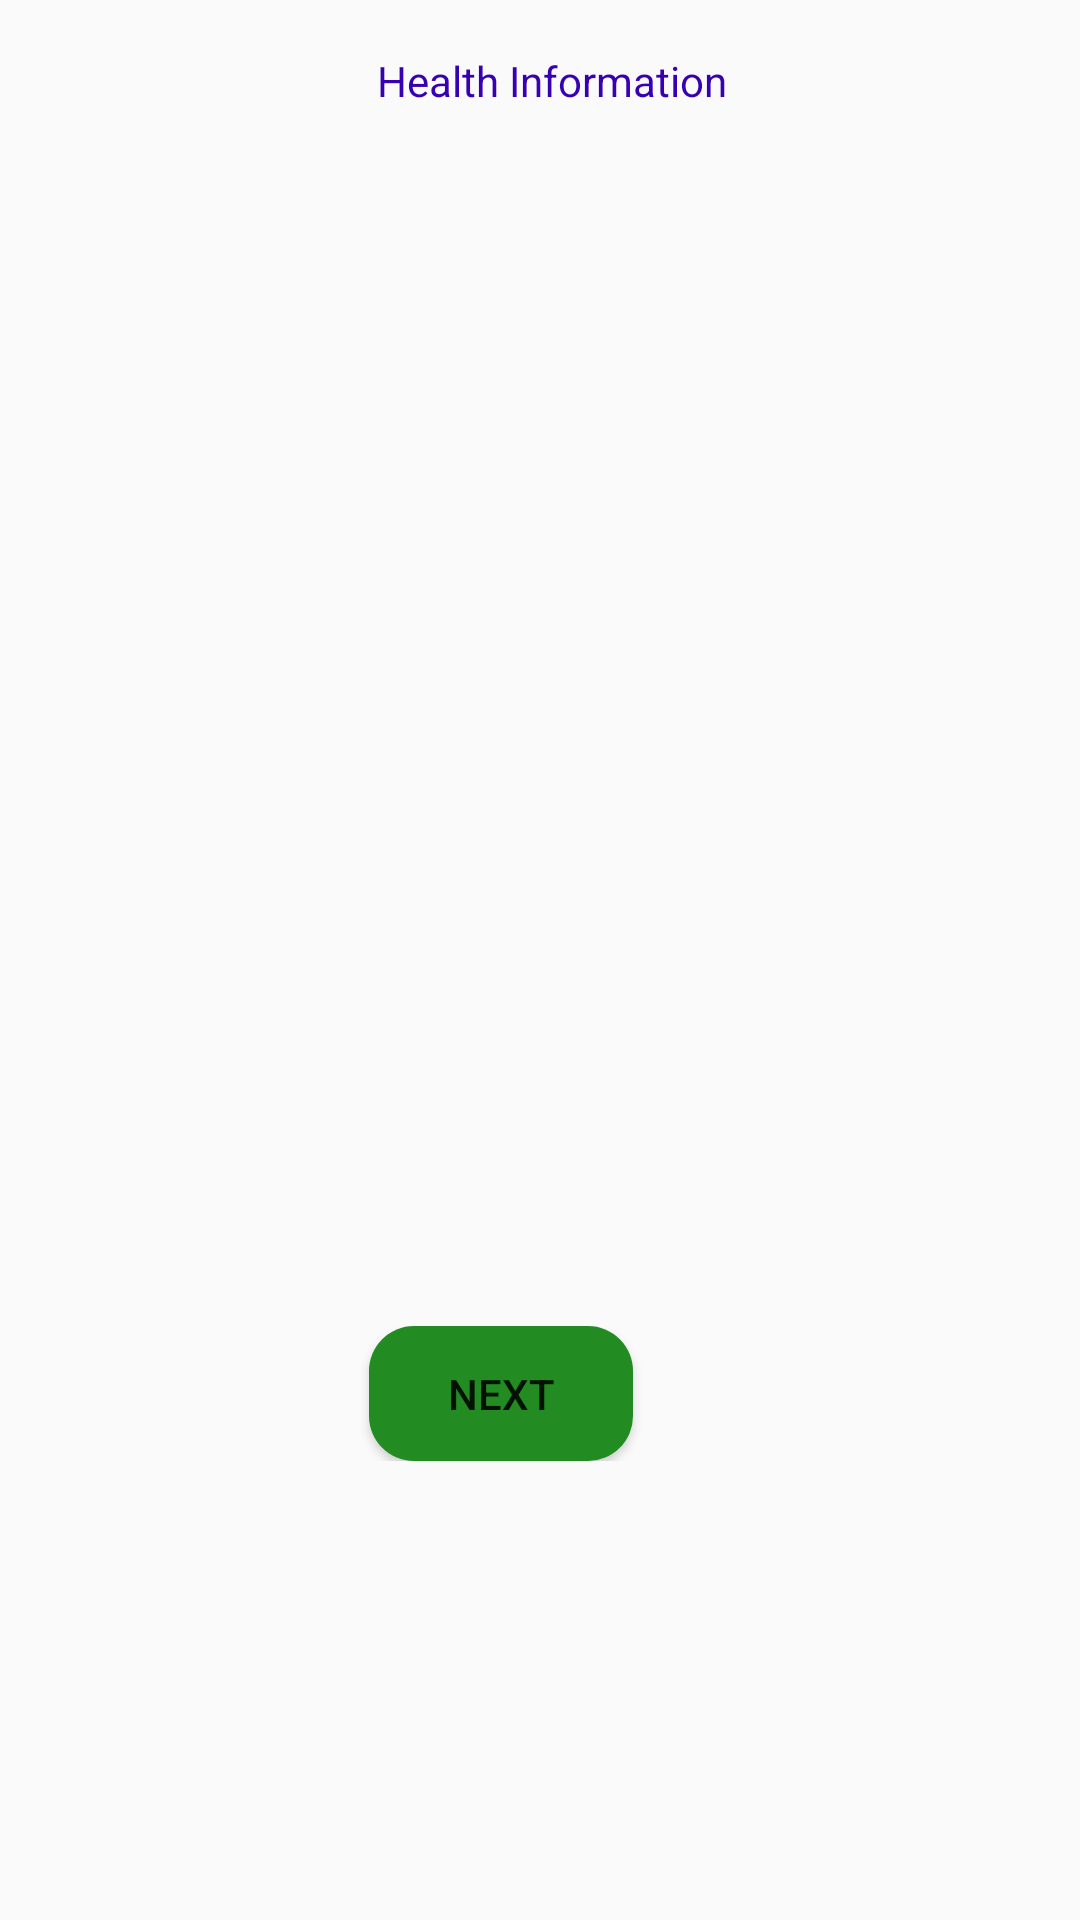

Layout XML and referenced resources for this Android screen:
<!-- AndroidManifest.xml: application theme AppTheme -->
<!-- res/layout/information_health.xml -->
<?xml version="1.0" encoding="utf-8"?>
<android.support.constraint.ConstraintLayout xmlns:android="http://schemas.android.com/apk/res/android"
    xmlns:app="http://schemas.android.com/apk/res-auto"
    xmlns:tools="http://schemas.android.com/tools"
    android:layout_width="match_parent"
    android:layout_height="match_parent"
    android:orientation="vertical"
    tools:context="com.thermofisher.ctd.healthrhymes.HealthInformation">


    <RelativeLayout
        android:id="@+id/relativeLayout"
        android:layout_width="368dp"
        android:layout_height="54dp"
        android:layout_marginBottom="388dp"
        app:layout_constraintBottom_toTopOf="@+id/relativeLayout2"
        tools:layout_editor_absoluteX="8dp">

        <TextView
            android:id="@+id/textView"
            android:layout_width="wrap_content"
            android:layout_height="wrap_content"
            android:layout_centerHorizontal="true"
            android:layout_centerVertical="true"
            android:text="@string/health_information"
            android:textColor="@color/colorPrimaryDark"
            tools:layout_editor_absoluteX="42dp"
            tools:layout_editor_absoluteY="29dp" />
    </RelativeLayout>

    <RelativeLayout
        android:id="@+id/relativeLayout2"
        android:layout_width="368dp"
        android:layout_height="45dp"
        android:layout_marginTop="388dp"
        app:layout_constraintTop_toBottomOf="@+id/relativeLayout"
        tools:layout_editor_absoluteX="8dp">

        <Button
            android:id="@+id/nextbutton"
            android:layout_width="wrap_content"
            android:layout_height="wrap_content"
            android:layout_alignParentBottom="true"
            android:layout_alignParentLeft="true"
            android:layout_alignParentStart="true"
            android:layout_marginLeft="123dp"
            android:layout_marginStart="123dp"
            android:background="@drawable/rectangle_button"
            android:text="@string/next_button_text"
            android:onClick="displayProteinIntake"/>

    </RelativeLayout>

</android.support.constraint.ConstraintLayout>
<!-- resources referenced by this layout -->
<resources>
  <!-- drawable rectangle_button (drawable) -->
  <?xml version="1.0" encoding="utf-8"?>
  <selector xmlns:android="http://schemas.android.com/apk/res/android">
      <item>
          <shape android:shape="rectangle">
              <solid android:color="#228B22" />
              <corners android:radius="15dp" />
          </shape>
  
      </item>
  </selector>
  <string name="health_information">Health Information</string>
  <string name="next_button_text">Next</string>
  <style name="AppTheme" parent="Theme.AppCompat.Light.DarkActionBar">
          
          <item name="colorPrimary">@color/colorPrimary</item>
          <item name="colorPrimaryDark">@color/colorPrimaryDark</item>
          <item name="colorAccent">@color/colorAccent</item>
      </style>
  <!-- not gathered from this repository: default colours our renderer supplied (Android Studio template values) -->
  <color name="colorPrimary">#FF6200EE</color>
  <color name="colorPrimaryDark">#FF3700B3</color>
  <color name="colorAccent">#FF03DAC5</color>
</resources>
